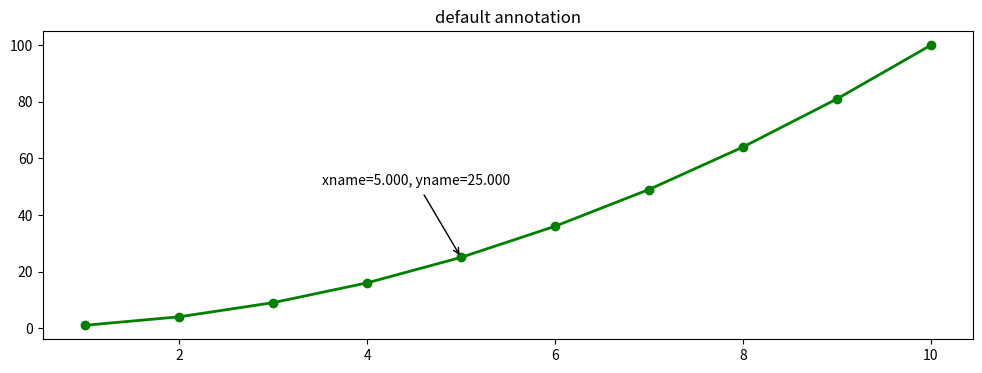
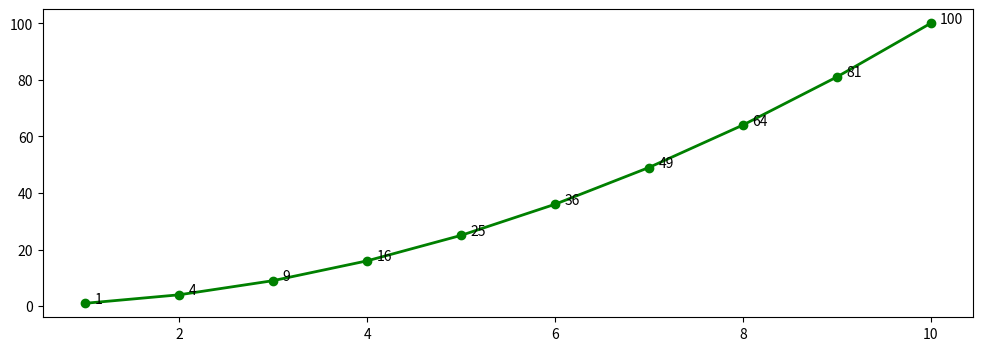

Reproduce these figures in Python, in order.
import matplotlib.pyplot as plt
from matplotlib.ticker import (AutoMinorLocator, MultipleLocator)
import numpy as np
from typing import Tuple

def f(x):
	return x**2

def add_specific_annotation(ref_axes, names:Tuple, values:Tuple, positions:Tuple):
	text = "{}={:.3f}, {}={:.3f}".format(names[0], values[0], names[1], values[1])

	bbox_props = dict(boxstyle="square,pad=0.3", fc="w", ec="k", lw=0)
	arrowprops = dict(arrowstyle="->")

	kw = dict(xycoords='data',textcoords="axes fraction", arrowprops=arrowprops, bbox=bbox_props)

	ref_axes.annotate(text, xy = (values[0], values[1]), xytext=(positions[0],positions[1]), **kw)

def add_whole_annotation(ref_axes, x_axis:Tuple, y_axis:Tuple):
	for idx in range(len(x_axis)):
		ref_axes.annotate(str(y_axis[idx]), xy = (x_axis[idx], y_axis[idx]), xytext = (x_axis[idx] + 0.1, y_axis[idx] + 0.1))

x = np.arange(1,11)

# ======================= add_specific_annotation =============================

fig, axes = plt.subplots(1, 1, figsize = (12,4))

axes.plot(x, f(x), 'go-', lw = 2)

add_specific_annotation(axes, ('xname', 'yname'), (5, f(5)), (0.3, 0.5))

axes.set_title('default annotation')

plt.show()

# ======================= add_whole_annotation =============================

_, axes1 = plt.subplots(1, 1, figsize = (12,4))

axes1.plot(x, f(x), 'go-', lw = 2)

add_whole_annotation(axes1, tuple(x), tuple(f(x)))

plt.show()